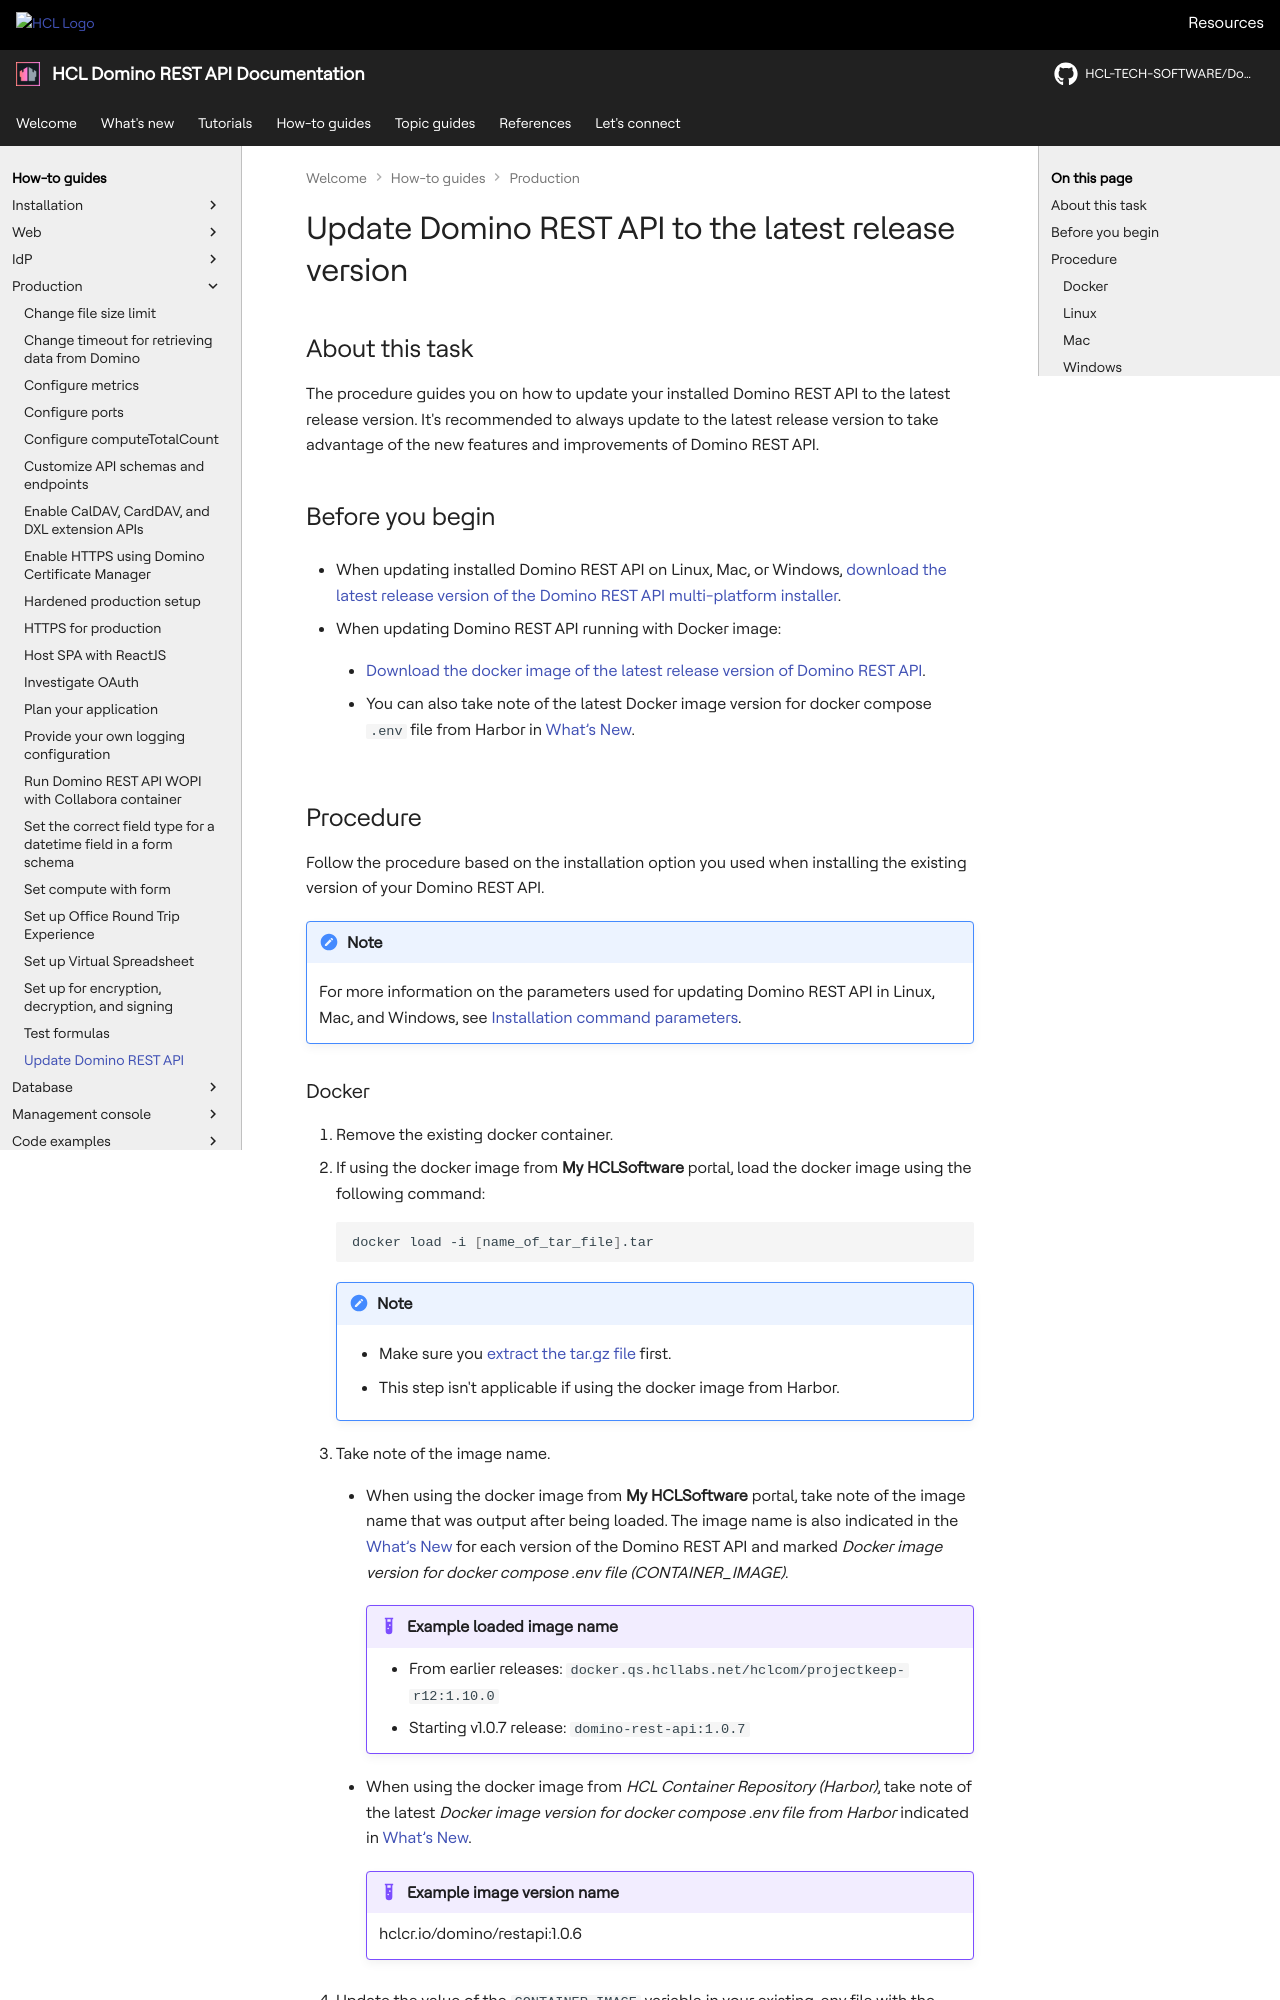

repository: HCL-TECH-SOFTWARE/Domino-rest-api · page: howto/production/versionupdate.html · generator: mkdocs

# Update Domino REST API to the latest release version

## About this task

The procedure guides you on how to update your installed Domino REST API to the latest release version. It's recommended to always update to the latest release version to take advantage of the new features and improvements of Domino REST API.

## Before you begin

- When updating installed Domino REST API on Linux, Mac, or Windows, [download the latest release version of the Domino REST API multi-platform installer](../../tutorial/installconfig/install/downloaddrapi.md).

- When updating Domino REST API running with Docker image:

    - [Download the docker image of the latest release version of Domino REST API](../../tutorial/installconfig/install/downloaddrapi.md).

    - You can also take note of the latest Docker image version for docker compose `.env` file from Harbor in [What’s New](../../whatsnew/index.md).

## Procedure

Follow the procedure based on the installation option you used when installing the existing version of your Domino REST API.

!!! note

    For more information on the parameters used for updating Domino REST API in Linux, Mac, and Windows, see [Installation command parameters](../../tutorial/installconfig/install/index.md#installation-command-parameters).
